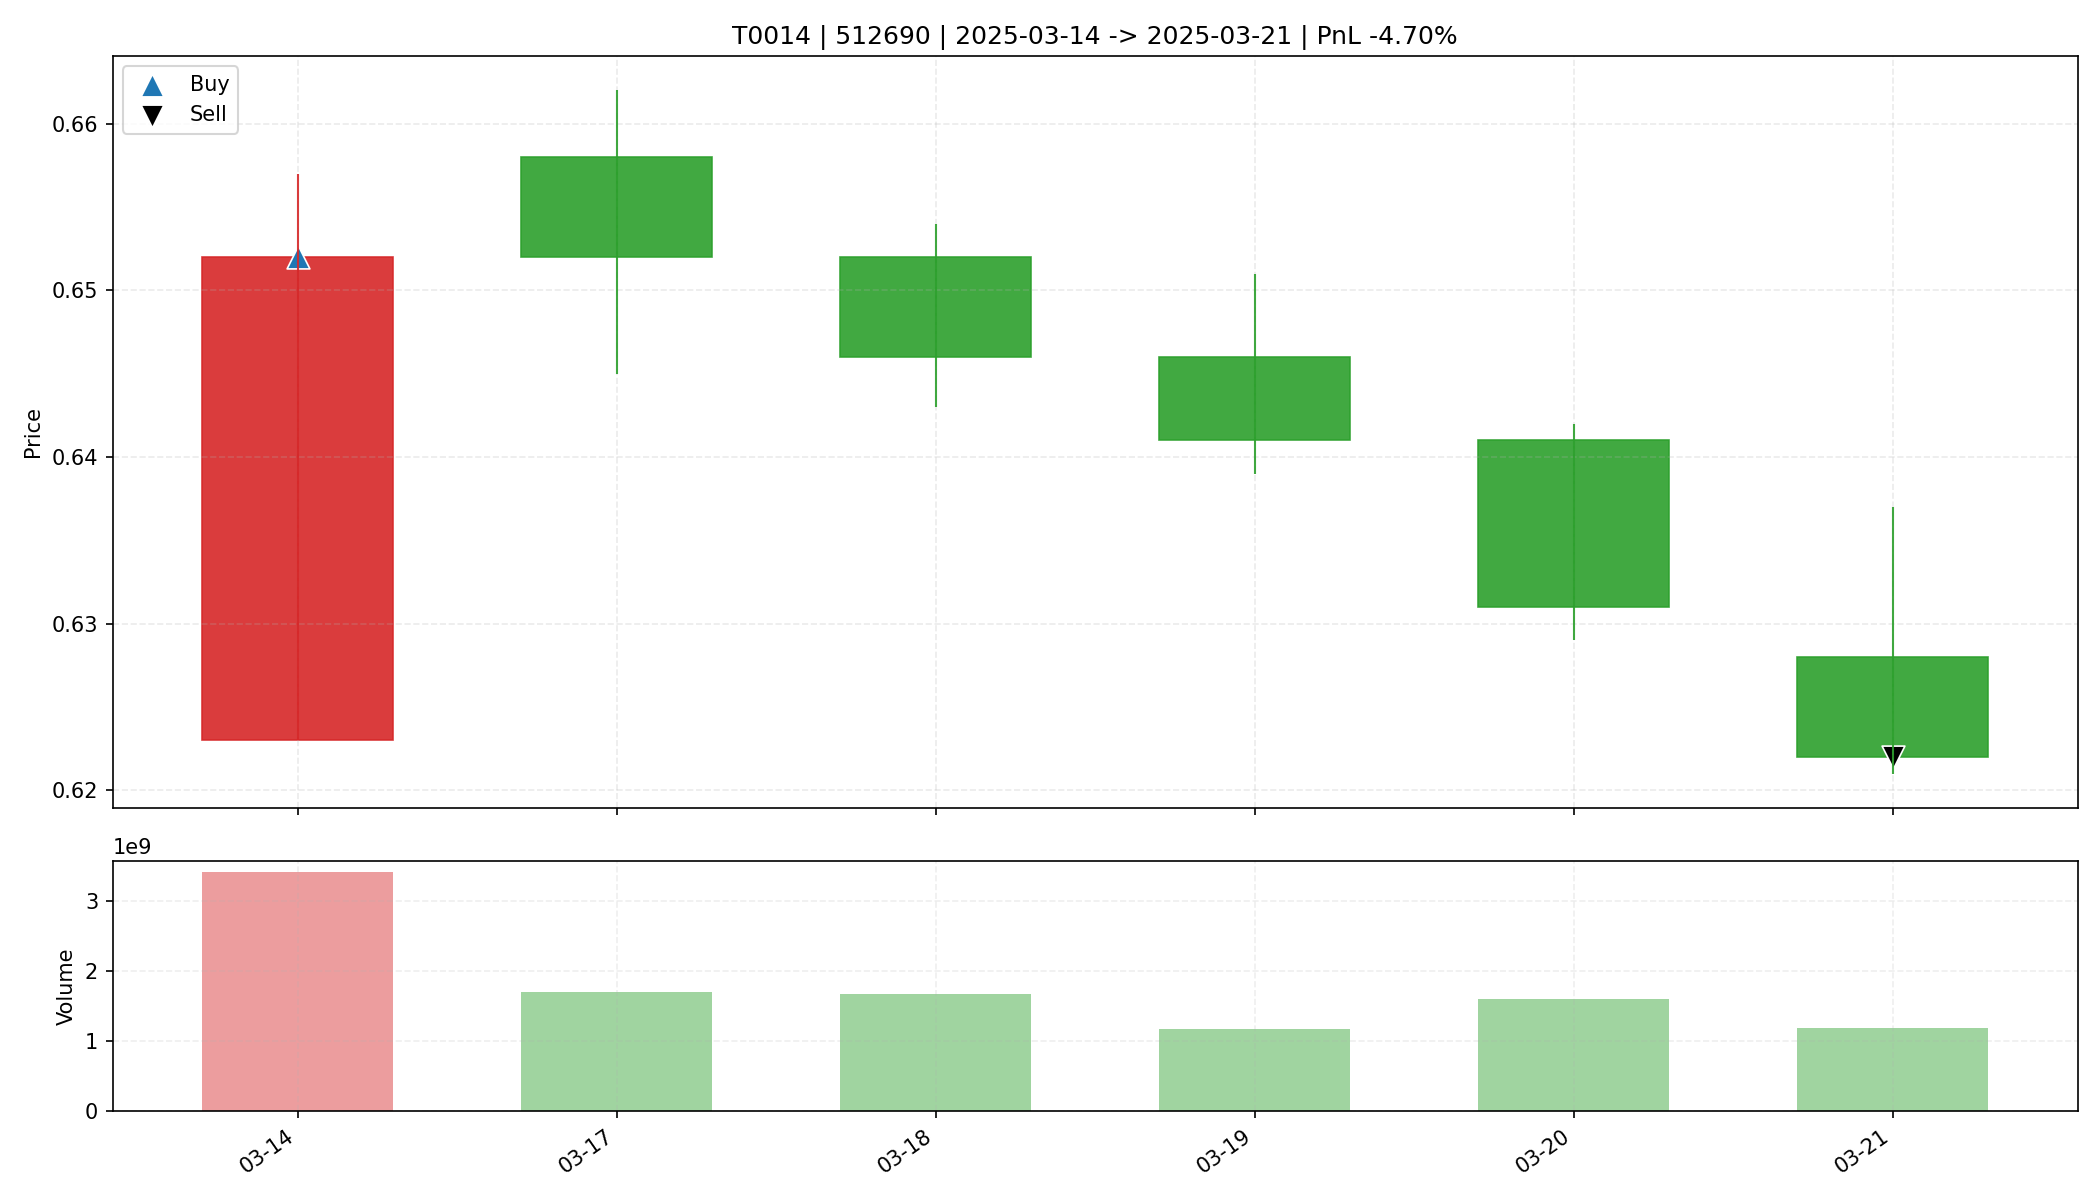

Values plotted in this chart, from the file beside it:
date, open, high, low, close, amount, volume, trade_id, code, buy_date, sell_date, buy_price, sell_price, matched_shares, buy_reason, sell_reason, sell_profit_pct, sell_hold_days, is_buy_day, is_sell_day, holding_day_index
2025-03-14, 0.623, 0.657, 0.623, 0.652, 2207493632, 3412831585, T0014, 512690, 2025-03-14, 2025-03-21, 0.652, 0.622, 50500, 前10日振幅8.0%, 阳线涨幅4.7%, 突破均线, 放量2.1倍(温和+爆发…, 收盘跌破防守线(0.623), -4.697, 5.0, True, False, 0
2025-03-17, 0.658, 0.662, 0.645, 0.652, 1115058688, 1707961977, T0014, 512690, 2025-03-14, 2025-03-21, 0.652, 0.622, 50500, 前10日振幅8.0%, 阳线涨幅4.7%, 突破均线, 放量2.1倍(温和+爆发…, 收盘跌破防守线(0.623), -4.697, 5.0, False, False, 1
2025-03-18, 0.652, 0.654, 0.643, 0.646, 1080371968, 1671095321, T0014, 512690, 2025-03-14, 2025-03-21, 0.652, 0.622, 50500, 前10日振幅8.0%, 阳线涨幅4.7%, 突破均线, 放量2.1倍(温和+爆发…, 收盘跌破防守线(0.623), -4.697, 5.0, False, False, 2
2025-03-19, 0.646, 0.651, 0.639, 0.641, 754520768, 1172488968, T0014, 512690, 2025-03-14, 2025-03-21, 0.652, 0.622, 50500, 前10日振幅8.0%, 阳线涨幅4.7%, 突破均线, 放量2.1倍(温和+爆发…, 收盘跌破防守线(0.623), -4.697, 5.0, False, False, 3
2025-03-20, 0.641, 0.642, 0.629, 0.631, 1012337408, 1600184252, T0014, 512690, 2025-03-14, 2025-03-21, 0.652, 0.622, 50500, 前10日振幅8.0%, 阳线涨幅4.7%, 突破均线, 放量2.1倍(温和+爆发…, 收盘跌破防守线(0.623), -4.697, 5.0, False, False, 4
2025-03-21, 0.628, 0.637, 0.621, 0.622, 744358464, 1187366738, T0014, 512690, 2025-03-14, 2025-03-21, 0.652, 0.622, 50500, 前10日振幅8.0%, 阳线涨幅4.7%, 突破均线, 放量2.1倍(温和+爆发…, 收盘跌破防守线(0.623), -4.697, 5.0, False, True, 5
